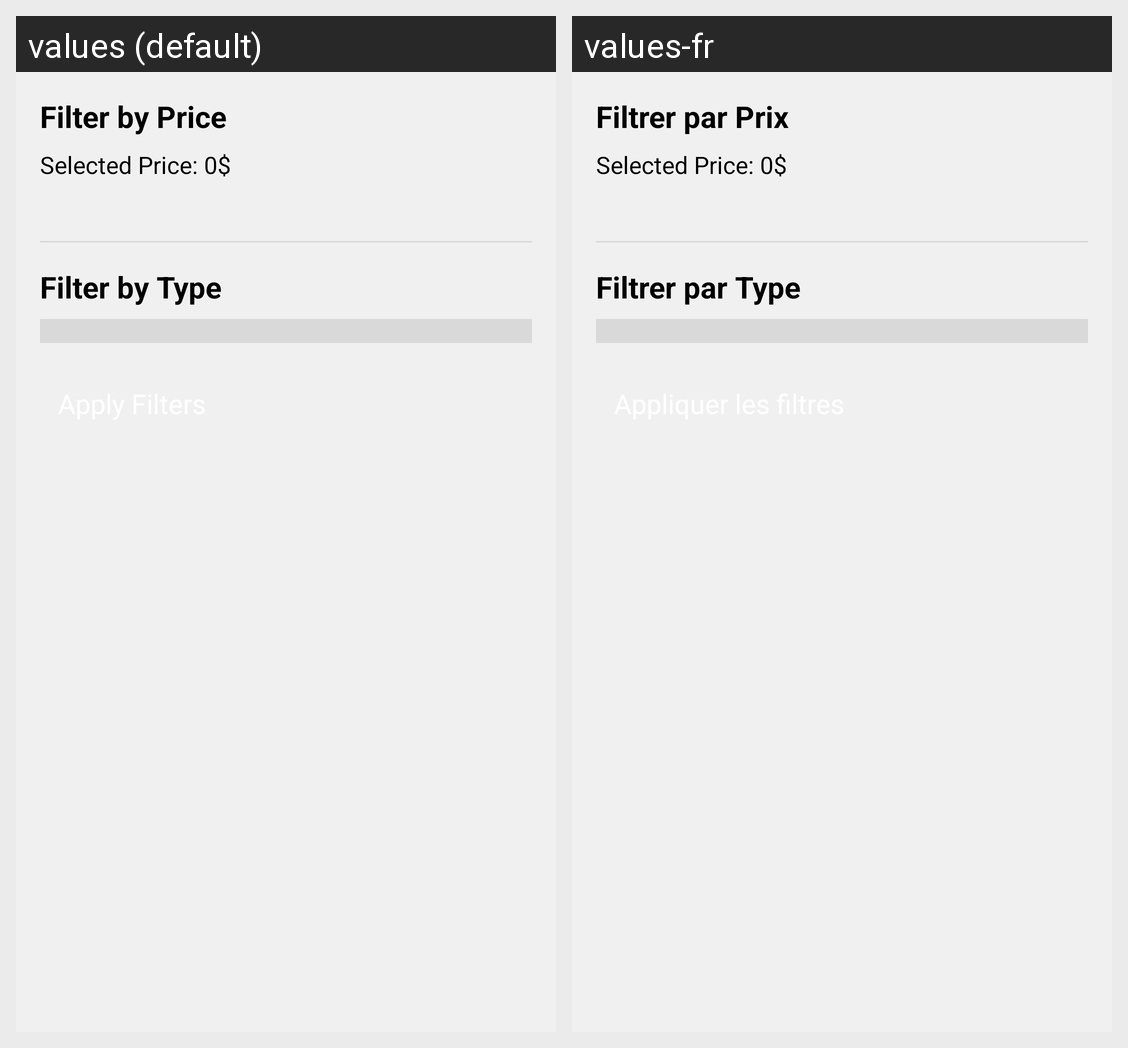

The Android screen above is rendered under two locales of the same app. Produce the string resources it draws, with the default and per-locale values.
Android screen res/layout/dialog_filter.xml rendered under 2 locales, left to right: values (default), values-fr. Device: Nexus 5 (rendered at 1080×1920; each locale shown at half size, 540×960, under a caption strip naming it); theme Theme.app.ouverture.
Strings drawn on this screen, with the default value and each locale's value (text and hints the layout hard-codes, and strings that could not be matched under every locale, appear in the picture but are not listed):

filter_by_price
  values: Filter by Price
  values-fr: Filtrer par Prix

filter_by_type
  values: Filter by Type
  values-fr: Filtrer par Type
